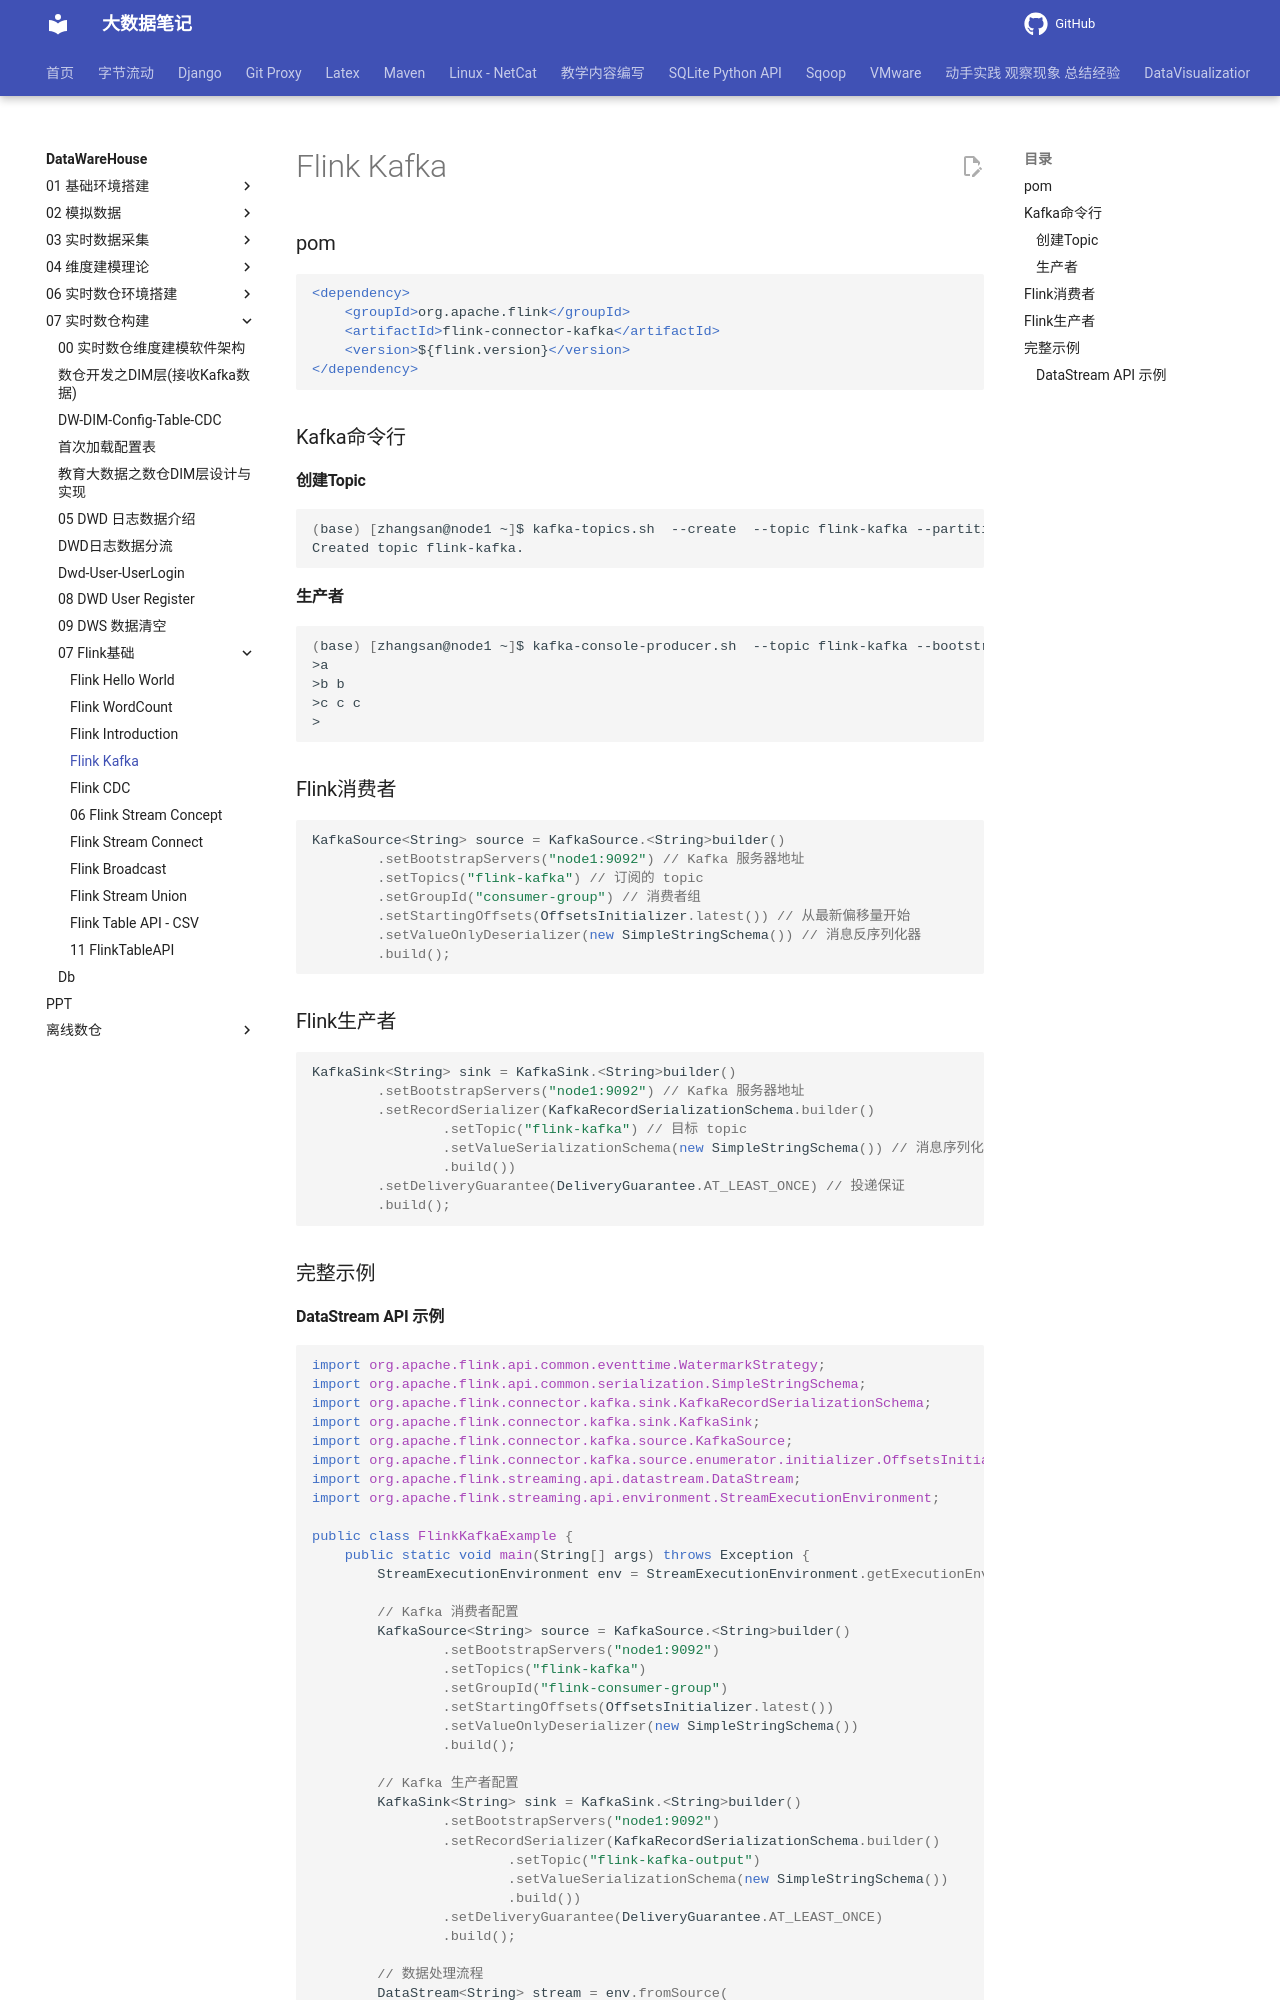

repository: QingYuanQu/studybigdata · page: DataWareHouse/07-实时数仓构建/07-Flink基础/04-Flink-Kafka/index.html · generator: mkdocs

---
title: Flink Kafka
date: 2026-03-14 21:36:26
categories:
- Flink 
tags:
- Flink
- Kafka
---

### pom

```xml
<dependency>
    <groupId>org.apache.flink</groupId>
    <artifactId>flink-connector-kafka</artifactId>
    <version>${flink.version}</version>
</dependency>
```



### Kafka命令行

#### 创建Topic

```bash
(base) [zhangsan@node1 ~]$ kafka-topics.sh  --create  --topic flink-kafka --partitions 3 --replication-factor 2 --bootstrap-server node1:9092
Created topic flink-kafka.
```

#### 生产者

```bash
(base) [zhangsan@node1 ~]$ kafka-console-producer.sh  --topic flink-kafka --bootstrap-server node1:9092
>a
>b b
>c c c
>
```



### Flink消费者

```java
KafkaSource<String> source = KafkaSource.<String>builder()
        .setBootstrapServers("node1:9092") // Kafka 服务器地址
        .setTopics("flink-kafka") // 订阅的 topic
        .setGroupId("consumer-group") // 消费者组
        .setStartingOffsets(OffsetsInitializer.latest()) // 从最新偏移量开始
        .setValueOnlyDeserializer(new SimpleStringSchema()) // 消息反序列化器
        .build();
```



### Flink生产者

```java
KafkaSink<String> sink = KafkaSink.<String>builder()
        .setBootstrapServers("node1:9092") // Kafka 服务器地址
        .setRecordSerializer(KafkaRecordSerializationSchema.builder()
                .setTopic("flink-kafka") // 目标 topic
                .setValueSerializationSchema(new SimpleStringSchema()) // 消息序列化器
                .build())
        .setDeliveryGuarantee(DeliveryGuarantee.AT_LEAST_ONCE) // 投递保证
        .build();
```

### 完整示例
